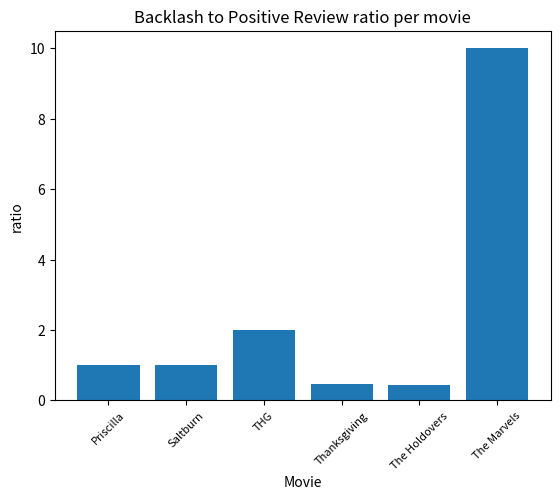

Write Python code to recreate this figure.
import json
from matplotlib import pyplot as plt
import pandas as pd 

def BackLashtoPositive():
    

    movie_name = ['Priscilla', 'Saltburn', 'THG', 'Thanksgiving', 'The Holdovers', 'The Marvels']
    ratio = [1,1,2,8/17,3/7,20/2]

    plt.bar(movie_name, ratio)
    plt.title('Backlash to Positive Review ratio per movie')
    plt.xlabel('Movie')
    plt.ylabel('ratio')
    plt.xticks(rotation=45, fontsize=8)
    plt.show
    plt.savefig("example.png") 
    

def main():
    BackLashtoPositive()

if __name__ == "__main__":
    main()

